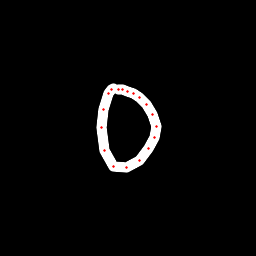

Data behind this chart, as committed beside it:
x, y, hover, eod
113.9, 88.85, 0.0, 0.0
111.8, 89.71, 0.0, 0.0
108.7, 93.17, 0.0, 0.0
103.2, 109.7, 0.0, 0.0
101.5, 127.5, 0.0, 0.0
104.3, 150.1, 0.0, 0.0
113.4, 166.4, 0.0, 0.0
126.1, 167.4, 0.0, 0.0
139, 160.6, 0.0, 0.0
148.1, 148.7, 0.0, 0.0
155, 137, 0.0, 0.0
156.4, 126.1, 0.0, 0.0
152.4, 114.8, 0.0, 0.0
146.2, 104.9, 0.0, 0.0
139.8, 97.84, 0.0, 0.0
133.4, 93.29, 0.0, 0.0
128, 91.17, 0.0, 0.0
122.9, 89.72, 0.0, 0.0
118.8, 89.18, 0.0, 1.0
